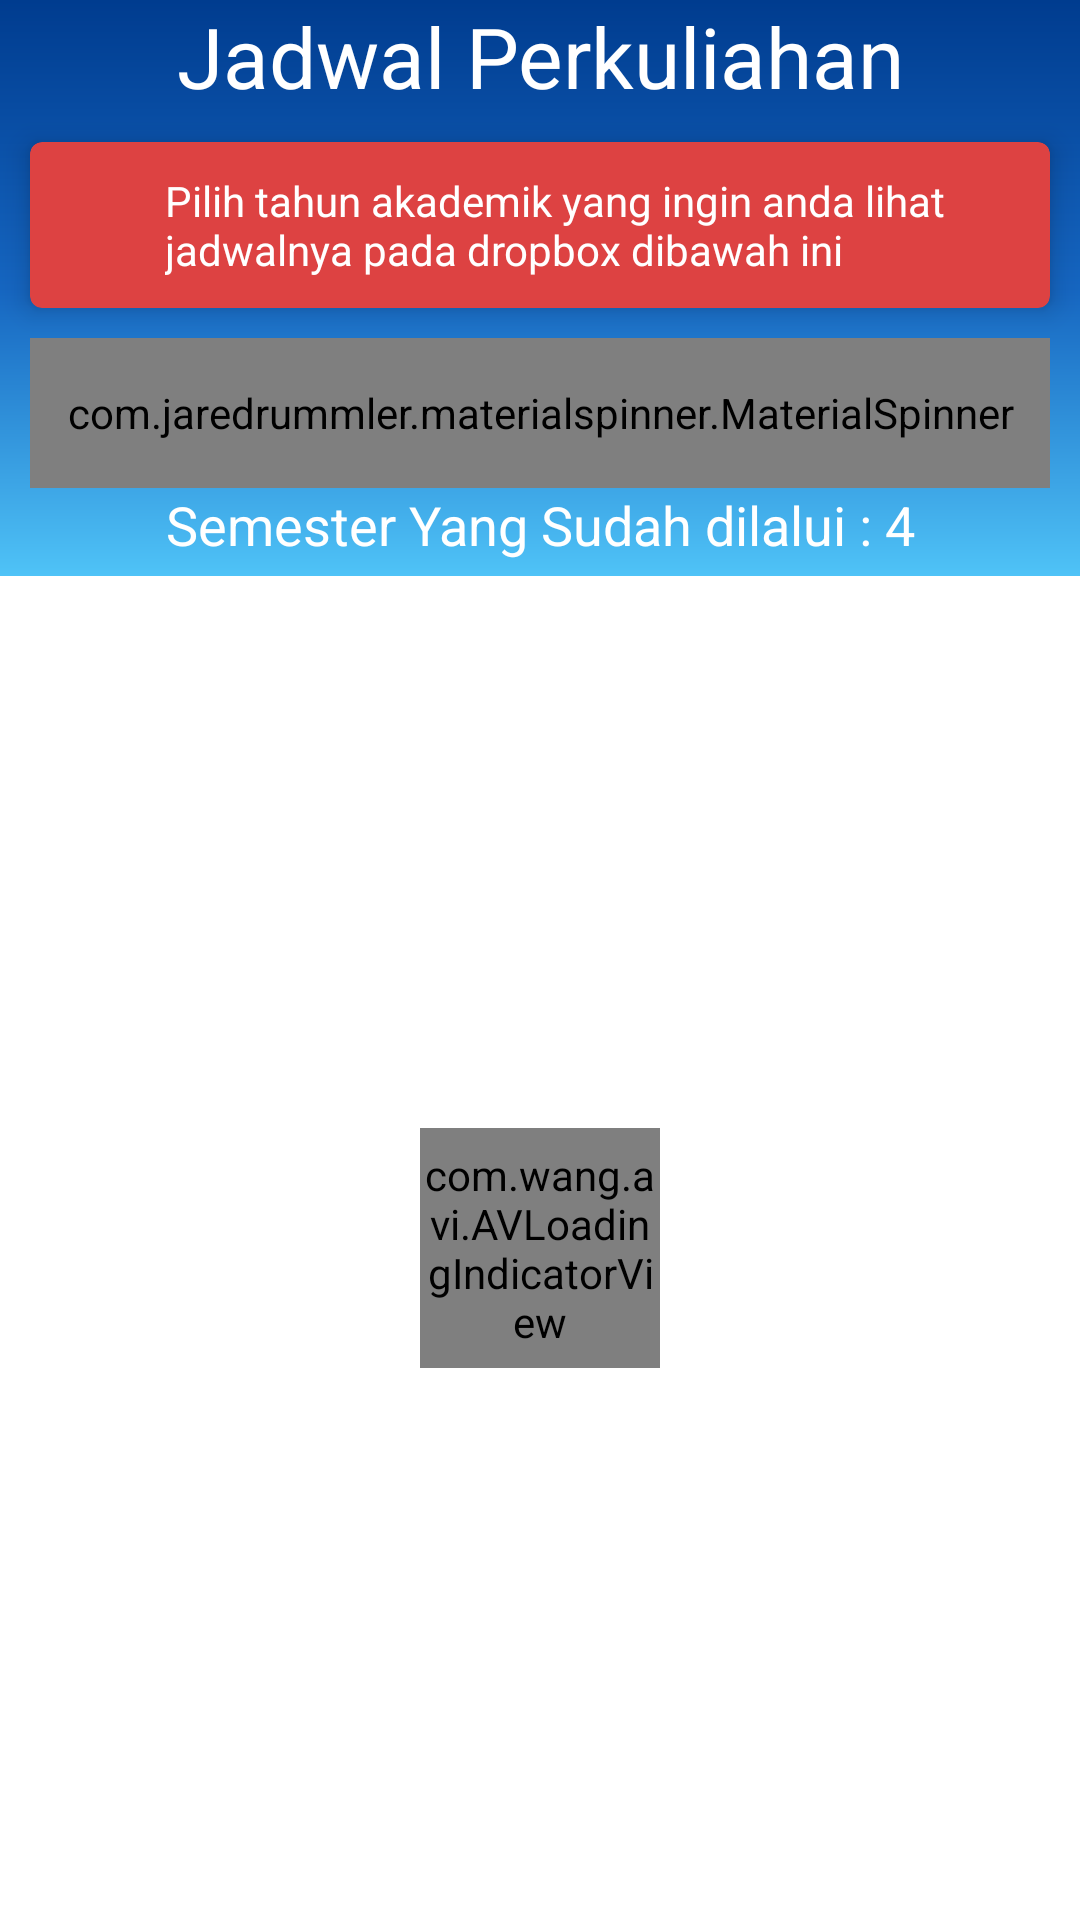

Layout XML and referenced resources for this Android screen:
<!-- AndroidManifest.xml: application theme AppTheme -->
<!-- res/layout/frame_schedulestudent.xml -->
<?xml version="1.0" encoding="utf-8"?>
<LinearLayout xmlns:android="http://schemas.android.com/apk/res/android"
    xmlns:tools="http://schemas.android.com/tools"
    android:orientation="vertical"
    android:layout_width="match_parent"
    android:layout_height="match_parent"
    xmlns:app="http://schemas.android.com/apk/res-auto">
    <LinearLayout
        android:background="@drawable/gradient_bg"
        android:layout_width="match_parent"
        android:layout_height="wrap_content"
        android:orientation="vertical">
        <TextView
            android:layout_height="wrap_content"
            android:layout_width="match_parent"
            android:textSize="28sp"
            android:textAlignment="center"
            android:text="Jadwal Perkuliahan"
            android:textColor="@color/primaryTextColor"
            />
        <LinearLayout
            android:id="@+id/scheduleSelectContainer"
            android:visibility="visible"
            android:layout_width="match_parent"
            android:layout_height="wrap_content"
            android:layout_marginBottom="5dp"
            android:orientation="vertical">
            <com.google.android.material.card.MaterialCardView
                android:layout_width="match_parent"
                android:layout_height="wrap_content"
                android:layout_margin="10dp"
                app:contentPadding="10dp"
                app:cardElevation="5dp"
                app:cardBackgroundColor="@color/reds"
                >
                <LinearLayout
                    android:layout_width="match_parent"
                    android:layout_height="wrap_content"
                    android:orientation="horizontal">
                    <ImageView
                        android:layout_gravity="center_vertical"
                        android:layout_width="30dp"
                        android:layout_height="30dp"
                        android:tint="@android:color/white"
                        android:src="@drawable/ic_info"
                        />
                    <TextView
                        android:layout_marginStart="5dp"
                        android:layout_gravity="center"
                        android:layout_width="match_parent"
                        android:layout_height="wrap_content"
                        android:text="Pilih tahun akademik yang ingin anda lihat jadwalnya pada dropbox dibawah ini"
                        android:textColor="@android:color/white"
                        />
                </LinearLayout>
            </com.google.android.material.card.MaterialCardView>

            <com.jaredrummler.materialspinner.MaterialSpinner
                android:layout_marginStart="10dp"
                android:layout_marginEnd="10dp"
                android:id="@+id/scheduleSelectYear"
                android:layout_width="match_parent"
                android:layout_height="50dp"
                app:ms_text_color="@color/primaryDarkColor"
                app:ms_hint_color="@color/secondaryTextColor"
                />
            <TextView
                android:id="@+id/scheduleAttended"
                android:layout_width="match_parent"
                android:layout_height="wrap_content"
                android:textAlignment="center"
                android:textColor="@color/primaryTextColor"
                android:textSize="18sp"
                android:text="Semester Yang Sudah dilalui : 4"
                />
        </LinearLayout>
    </LinearLayout>
    <com.evrencoskun.tableview.TableView
        android:id="@+id/scheduleTableView"
        android:visibility="gone"
        android:layout_width="match_parent"
        android:layout_height="wrap_content"/>
    <RelativeLayout
        android:id="@+id/scheduleLoadingContainer"
        android:layout_width="match_parent"
        android:layout_height="match_parent">
        <com.wang.avi.AVLoadingIndicatorView
            android:layout_width="80dp"
            android:layout_height="80dp"
            android:layout_centerInParent="true"
            app:indicatorColor="@color/primaryColor"
            app:indicatorName="BallGridPulseIndicator"
            />
    </RelativeLayout>
</LinearLayout>
<!-- resources referenced by this layout -->
<resources>
  <color name="primaryColor">#1565c0</color>
  <color name="primaryDarkColor">#003c8f</color>
  <color name="primaryTextColor">#ffffff</color>
  <color name="reds">#DD4242</color>
  <color name="secondaryTextColor">#000000</color>
  <!-- drawable gradient_bg (drawable) -->
  <shape
      xmlns:android="http://schemas.android.com/apk/res/android"
      android:shape="rectangle">
      <gradient
          android:startColor="@color/primaryDarkColor"
          android:centerColor="@color/primaryColor"
          android:endColor="@color/secondaryColor"
          android:angle="270" />
  </shape>
  <style name="AppTheme" parent="Theme.MaterialComponents.Light.NoActionBar">
          
          <item name="colorPrimary">@color/primaryColor</item>
          <item name="colorPrimaryDark">@color/primaryDarkColor</item>
          <item name="colorAccent">@color/primaryLightColor</item>
      </style>
  <color name="secondaryColor">#4fc3f7</color>
  <color name="primaryLightColor">#5e92f3</color>
</resources>
